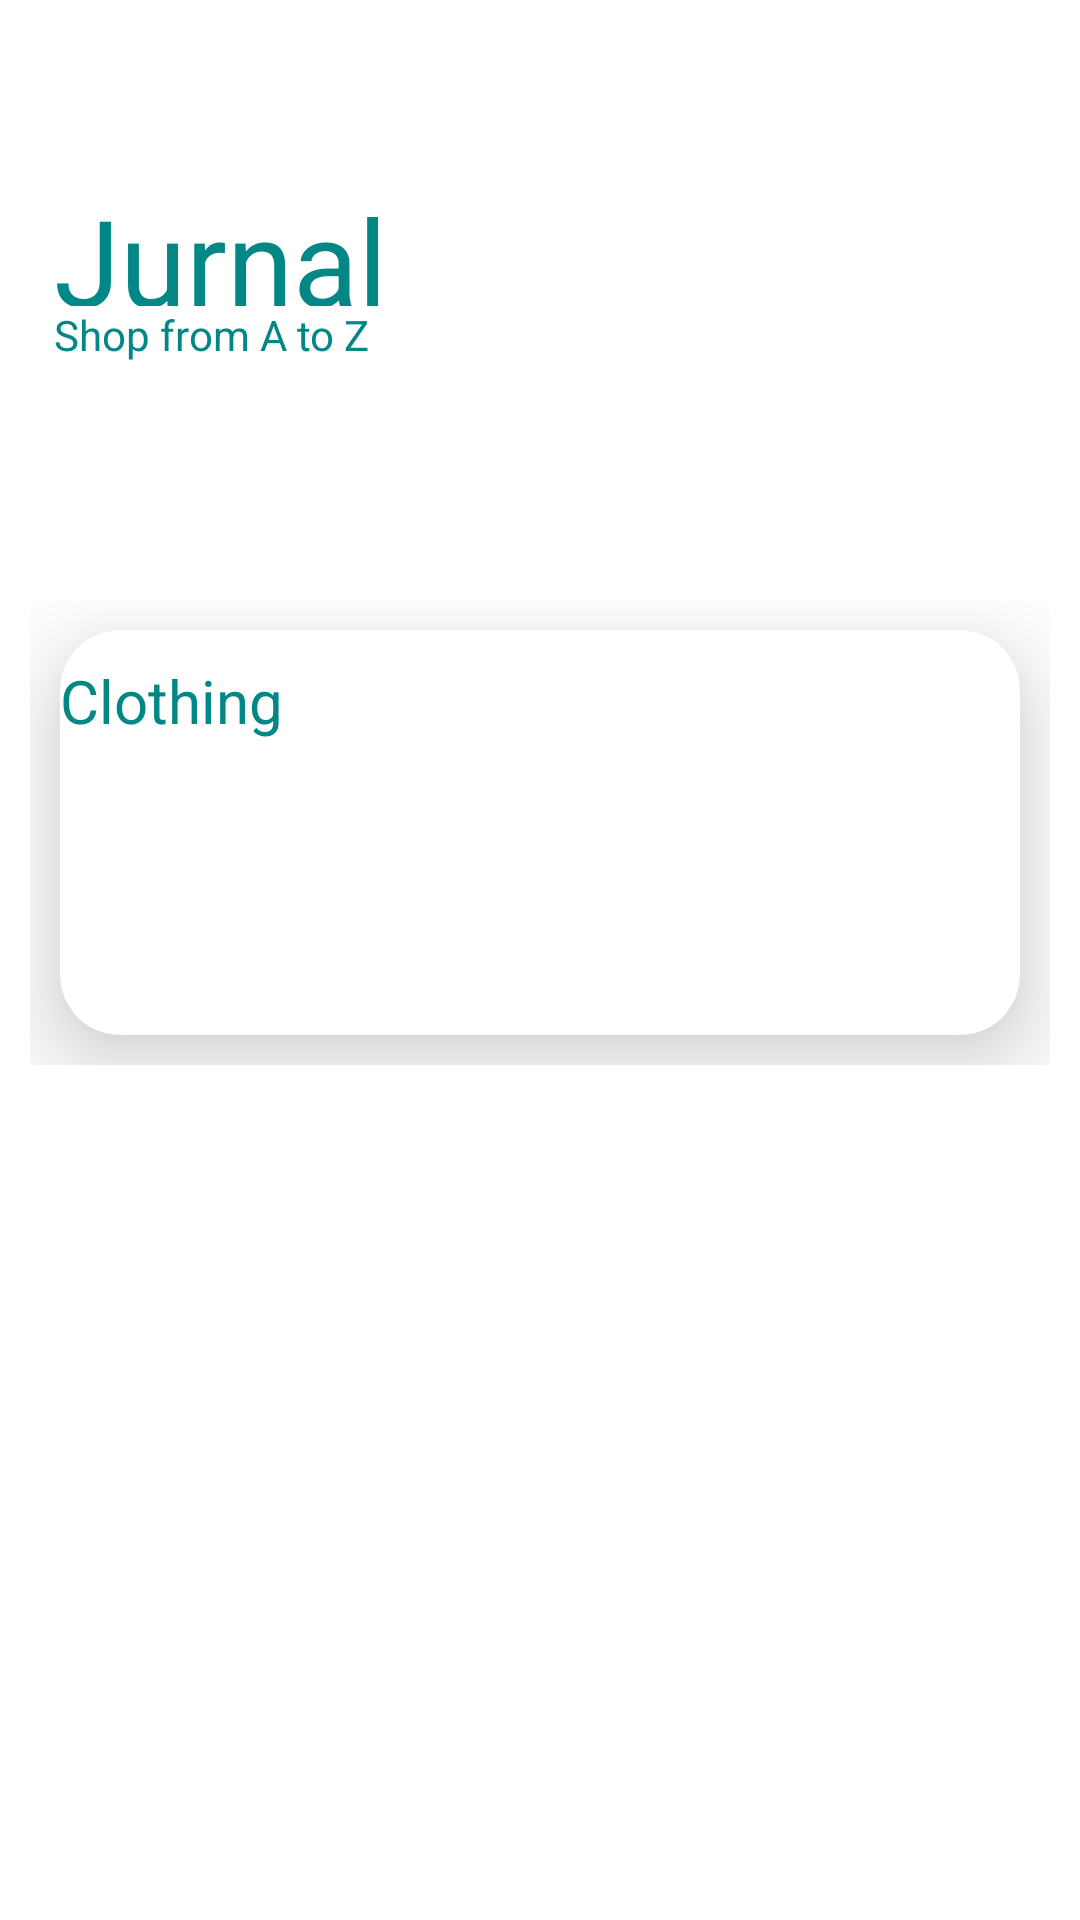

Layout XML and referenced resources for this Android screen:
<!-- AndroidManifest.xml: application theme Theme.MindCare -->
<!-- res/layout/fragment_detail_jurnal.xml -->
<?xml version="1.0" encoding="utf-8"?>
<LinearLayout
    xmlns:android="http://schemas.android.com/apk/res/android"
    xmlns:app="http://schemas.android.com/apk/res-auto"
    xmlns:tools="http://schemas.android.com/tools"
    android:layout_width="match_parent"
    android:layout_height="match_parent">

    <androidx.constraintlayout.widget.ConstraintLayout
        android:layout_width="match_parent"
        android:layout_height="wrap_content"
        android:id="@+id/detail_jurnal"
        android:layout_marginTop="20dp"
        >

        <TextView
            android:layout_width="0dp"
            android:layout_height="42dp"
            android:id="@+id/jurnal_judul"
            android:text="Jurnal"
            android:textSize="40sp"
            android:textColor="@color/biru"
            android:layout_marginStart="18dp"
            android:layout_marginTop="40dp"
            app:layout_constraintTop_toTopOf="parent"
            app:layout_constraintStart_toStartOf="parent"
            app:layout_constraintEnd_toStartOf="@+id/amazonImage"/>

        <TextView
            android:layout_width="0dp"
            android:layout_height="wrap_content"
            android:id="@+id/jurnal_tanggal"
            android:text="Shop from A to Z"
            android:textSize="14sp"
            android:layout_marginStart="18dp"
            android:textColor="@color/biru"
            app:layout_constraintStart_toStartOf="parent"
            app:layout_constraintTop_toBottomOf="@id/jurnal_judul"
            app:layout_constraintEnd_toStartOf="@+id/amazonImage"/>

        <ImageView
            android:layout_width="0dp"
            android:layout_height="160dp"
            android:id="@+id/amazonImage"
            app:layout_constraintTop_toTopOf="parent"
            app:layout_constraintEnd_toEndOf="parent"
            android:layout_marginEnd="16dp"
            app:layout_constraintStart_toEndOf="@id/jurnal_judul"/>

        <LinearLayout
            android:layout_width="0dp"
            android:layout_height="175dp"
            android:id="@+id/row1"
            android:orientation="horizontal"
            android:layout_marginTop="10dp"
            android:padding="10dp"
            app:layout_constraintHorizontal_bias="0.0"
            app:layout_constraintStart_toStartOf="parent"
            app:layout_constraintEnd_toEndOf="parent"
            app:layout_constraintTop_toBottomOf="@id/amazonImage">

            <androidx.cardview.widget.CardView
                android:layout_width="match_parent"
                android:layout_height="match_parent"
                android:id="@+id/clothingCard"
                android:layout_margin="10dp"
                android:layout_weight="1"
                app:cardElevation="20dp"
                app:cardCornerRadius="20dp">

                <RelativeLayout
                    android:layout_width="match_parent"
                    android:layout_height="match_parent">

                    <TextView
                        android:layout_width="wrap_content"
                        android:layout_height="wrap_content"
                        android:id="@+id/jurnal_konten"
                        android:text="Clothing"
                        android:textSize="20sp"
                        android:textColor="@color/biru"
                        android:layout_marginTop="10dp"
                        android:layout_centerHorizontal="false"
                        />

                </RelativeLayout>
            </androidx.cardview.widget.CardView>


        </LinearLayout>



    </androidx.constraintlayout.widget.ConstraintLayout>

</LinearLayout>
<!-- resources referenced by this layout -->
<resources>
  <color name="biru">#FF018786</color>
  <style name="Theme.MindCare" parent="Theme.MaterialComponents.DayNight.DarkActionBar">
          
          <item name="colorPrimary">@color/purple_500</item>
          <item name="colorPrimaryVariant">@color/purple_700</item>
          <item name="colorOnPrimary">@color/white</item>
          
          <item name="colorSecondary">@color/teal_200</item>
          <item name="colorSecondaryVariant">@color/teal_700</item>
          <item name="colorOnSecondary">@color/black</item>
          
          <item name="android:statusBarColor">?attr/colorPrimaryVariant</item>
          
      </style>
  <color name="purple_500">#FF6200EE</color>
  <color name="purple_700">#FF3700B3</color>
  <color name="white">#FFFFFFFF</color>
  <color name="teal_200">#FF03DAC5</color>
  <color name="teal_700">#FF018786</color>
  <color name="black">#FF000000</color>
</resources>
